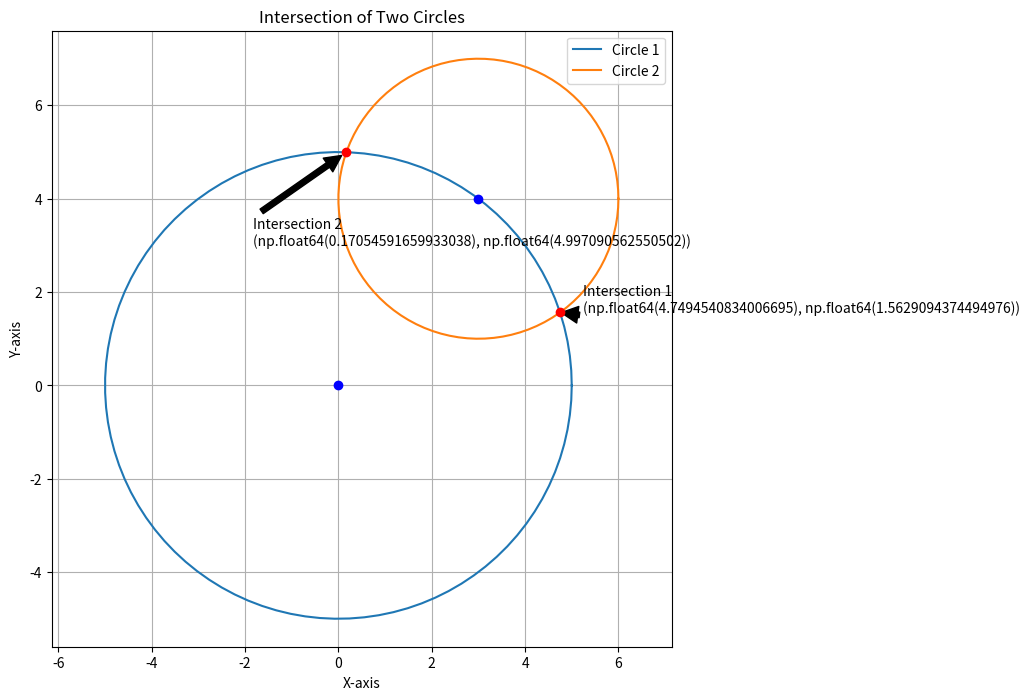

This figure's Python source:
import numpy as np
import matplotlib.pyplot as plt

# Define the circle centers and radii
center1 = (0, 0)
radius1 = 5
center2 = (3, 4)
radius2 = 3

# Calculate the distance between the centers
distance = np.sqrt((center2[0] - center1[0])**2 + (center2[1] - center1[1])**2)

# Calculate 'a' - the distance from the center of the first circle to the line joining the points of intersection
a = (radius1**2 - radius2**2 + distance**2) / (2 * distance)

# Calculate the height 'h' of the triangle formed by the intersection points and the centers
h = np.sqrt(radius1**2 - a**2)

# Calculate the point P where the line through the intersections crosses the line between the centers
Px = center1[0] + a * (center2[0] - center1[0]) / distance
Py = center1[1] + a * (center2[1] - center1[1]) / distance
P = (Px, Py)

# Calculate the intersection points
intersection1 = (Px + h * (center2[1] - center1[1]) / distance, Py - h * (center2[0] - center1[0]) / distance)
intersection2 = (Px - h * (center2[1] - center1[1]) / distance, Py + h * (center2[0] - center1[0]) / distance)

# Plot the circles and the intersection points
theta = np.linspace(0, 2 * np.pi, 100)

circle1_x = center1[0] + radius1 * np.cos(theta)
circle1_y = center1[1] + radius1 * np.sin(theta)

circle2_x = center2[0] + radius2 * np.cos(theta)
circle2_y = center2[1] + radius2 * np.sin(theta)

plt.figure(figsize=(8, 8))
plt.plot(circle1_x, circle1_y, label='Circle 1')
plt.plot(circle2_x, circle2_y, label='Circle 2')
plt.scatter(*intersection1, color='red', zorder=5)
plt.scatter(*intersection2, color='red', zorder=5)
plt.scatter(*center1, color='blue', zorder=5)
plt.scatter(*center2, color='blue', zorder=5)

# Annotate the intersection points
plt.annotate(f'Intersection 1\n{intersection1}', xy=intersection1, xytext=(intersection1[0]+0.5, intersection1[1]),
             arrowprops=dict(facecolor='black', shrink=0.05))
plt.annotate(f'Intersection 2\n{intersection2}', xy=intersection2, xytext=(intersection2[0]-2, intersection2[1]-2),
             arrowprops=dict(facecolor='black', shrink=0.05))

plt.xlabel('X-axis')
plt.ylabel('Y-axis')
plt.title('Intersection of Two Circles')
plt.legend()
plt.grid(True)
plt.axis('equal')

# Show the plot
plt.show()
